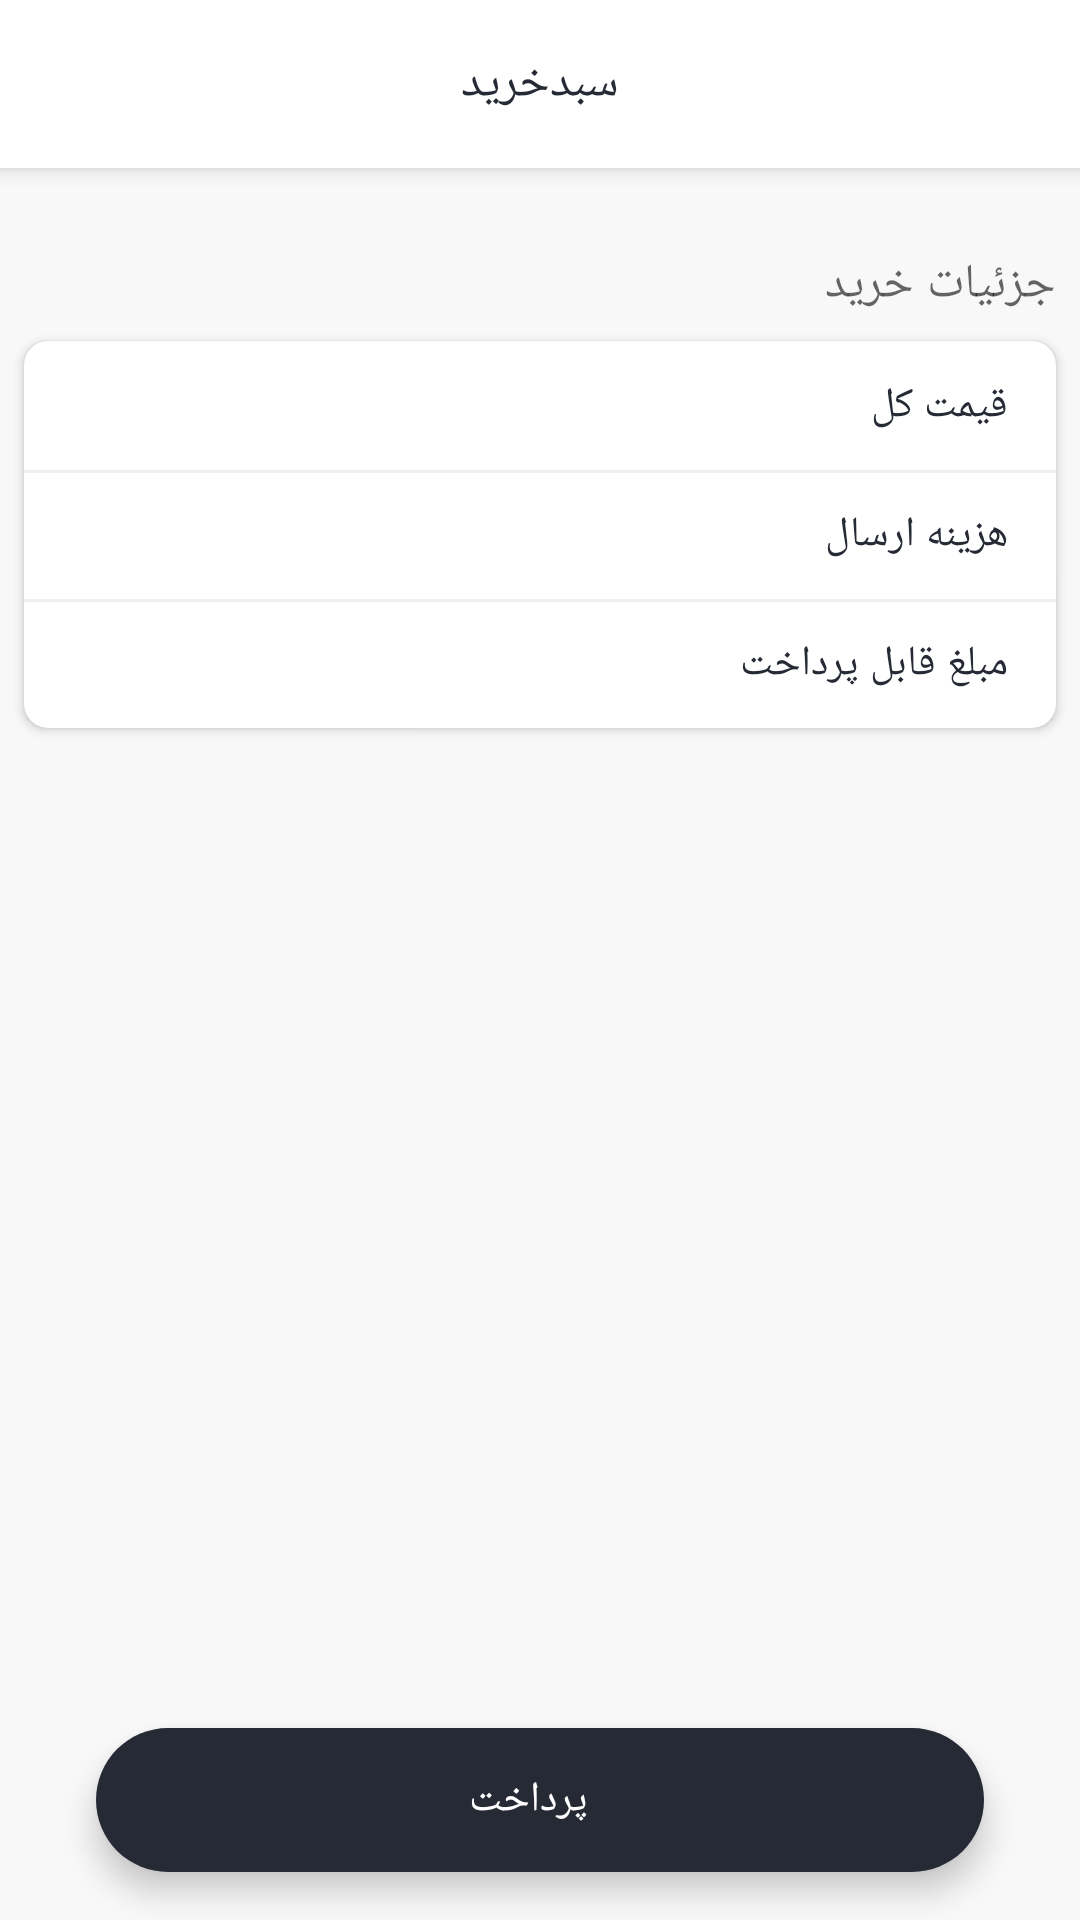

Write the Android layout XML for this screen, with the resource values it uses.
<!-- AndroidManifest.xml: application theme Theme.ECommerceNikeStore -->
<!-- res/layout/fragment_cart.xml -->
<?xml version="1.0" encoding="utf-8"?>
<androidx.coordinatorlayout.widget.CoordinatorLayout xmlns:android="http://schemas.android.com/apk/res/android"
    android:layout_width="match_parent"
    android:layout_height="match_parent"
    xmlns:tools="http://schemas.android.com/tools"
    android:background="#f8f8f8"
    xmlns:app="http://schemas.android.com/apk/res-auto">

    <com.google.android.material.appbar.AppBarLayout
        android:layout_width="match_parent"
        android:layout_height="56dp">
        <FrameLayout
            android:layout_width="match_parent"
            android:layout_height="match_parent"
            android:background="?colorOnPrimary">
            <TextView
                android:layout_width="wrap_content"
                android:layout_height="wrap_content"
                android:textAppearance="@style/TextAppearance.ECommerceNikeStore.Headline6"
                android:text="@string/shopping_cart"
                android:layout_gravity="center"
                />
        </FrameLayout>
    </com.google.android.material.appbar.AppBarLayout>

    <com.google.android.material.floatingactionbutton.ExtendedFloatingActionButton
        android:id="@+id/paymentButton"
        android:layout_width="match_parent"
        android:layout_height="wrap_content"
        android:layout_gravity="bottom"
        android:layout_marginBottom="16sp"
        android:text="@string/payment"
        android:gravity="center"
        android:fontFamily="@font/primary_bold"
        android:layout_marginHorizontal="32dp"/>

    <ScrollView
        android:layout_width="match_parent"
        android:layout_height="match_parent">
        <LinearLayout
            android:layout_width="match_parent"
            android:layout_height="wrap_content"
            android:layout_marginTop="56dp"
            android:orientation="vertical">
            <androidx.recyclerview.widget.RecyclerView
                android:id="@+id/cartItemRecyclerView"
                android:layout_width="match_parent"
                android:layout_height="wrap_content"
                android:paddingTop="4dp"
                android:clipToPadding="false"
                app:layout_behavior="com.google.android.material.appbar.AppBarLayout$ScrollingViewBehavior"/>
            <LinearLayout
                android:id="@+id/purchaseDetailLayout"
                android:orientation="vertical"
                android:layoutDirection="rtl"
                android:layout_marginTop="16dp"
                android:layout_width="match_parent"
                android:layout_height="wrap_content">
                <TextView
                    android:layout_width="wrap_content"
                    android:layout_height="wrap_content"
                    android:textColor="?android:textColorSecondary"
                    android:paddingVertical="16dp"
                    android:padding="8dp"
                    android:textAppearance="@style/TextAppearance.ECommerceNikeStore.Headline6"
                    android:text="@string/purchaseDetail"/>
                <com.google.android.material.card.MaterialCardView
                    android:layout_width="match_parent"
                    app:cardCornerRadius="8dp"
                    app:cardElevation="2dp"
                    android:layout_marginStart="8dp"
                    android:layout_marginEnd="8dp"
                    android:layout_marginBottom="150dp"
                    android:layout_height="wrap_content">

                    <androidx.constraintlayout.widget.ConstraintLayout
                        android:layout_width="match_parent"
                        android:layout_height="match_parent"
                        android:paddingBottom="12dp">

                        <TextView
                            android:id="@+id/titleTotalText"
                            android:layout_width="wrap_content"
                            android:layout_height="wrap_content"
                            android:layout_marginStart="16dp"
                            android:layout_marginTop="12dp"
                            android:text="@string/totalPrice"
                            android:textAppearance="?textAppearanceBody1"
                            app:layout_constraintStart_toStartOf="parent"
                            app:layout_constraintTop_toTopOf="parent" />

                        <TextView
                            android:id="@+id/titleShippingCostTv"
                            android:layout_width="wrap_content"
                            android:layout_height="wrap_content"
                            android:layout_marginTop="24dp"
                            android:text="@string/shippingCost"
                            android:textAppearance="?textAppearanceBody1"
                            app:layout_constraintStart_toStartOf="@id/titleTotalText"
                            app:layout_constraintTop_toBottomOf="@id/titleTotalText" />

                        <TextView
                            android:id="@+id/titlePayableTv"
                            android:layout_width="wrap_content"
                            android:layout_height="wrap_content"
                            android:layout_marginTop="24dp"
                            android:text="@string/payablePrice"
                            android:textAppearance="?textAppearanceBody1"
                            app:layout_constraintStart_toStartOf="@id/titleShippingCostTv"
                            app:layout_constraintTop_toBottomOf="@id/titleShippingCostTv" />

                        <TextView
                            android:id="@+id/totalPriceTV"
                            android:layout_width="wrap_content"
                            android:layout_height="wrap_content"
                            android:layout_marginEnd="16dp"
                            android:fontFamily="@font/primary_bold"
                            android:textAppearance="?textAppearanceBody1"
                            android:textStyle="bold"
                            app:layout_constraintBottom_toBottomOf="@id/titleTotalText"
                            app:layout_constraintEnd_toEndOf="parent"
                            app:layout_constraintTop_toTopOf="@id/titleTotalText"
                            tools:text="13212312" />

                        <TextView
                            android:id="@+id/shippingCostTV"
                            android:layout_width="wrap_content"
                            android:layout_height="wrap_content"
                            android:fontFamily="@font/primary_bold"
                            android:textAppearance="?textAppearanceBody1"
                            android:textStyle="bold"
                            app:layout_constraintBottom_toBottomOf="@id/titleShippingCostTv"
                            app:layout_constraintEnd_toEndOf="@id/totalPriceTV"
                            app:layout_constraintTop_toTopOf="@id/titleShippingCostTv"
                            tools:text="13212312" />

                        <TextView
                            android:id="@+id/payablePriceTV"
                            android:layout_width="wrap_content"
                            android:layout_height="wrap_content"
                            android:fontFamily="@font/primary_bold"
                            android:textAppearance="?textAppearanceBody1"
                            android:textStyle="bold"
                            app:layout_constraintBottom_toBottomOf="@id/titlePayableTv"
                            app:layout_constraintEnd_toEndOf="@id/shippingCostTV"
                            app:layout_constraintTop_toTopOf="@id/titlePayableTv"
                            tools:text="13212312" />
                        <View
                            android:id="@+id/view2"
                            android:layout_width="0dp"
                            android:layout_height="1dp"
                            android:layout_marginTop="12dp"
                            android:background="?dividerColor"
                            app:layout_constraintEnd_toEndOf="parent"
                            app:layout_constraintStart_toStartOf="parent"
                            app:layout_constraintTop_toBottomOf="@+id/titleTotalText" />

                        <View
                            android:layout_width="0dp"
                            android:layout_height="1dp"
                            android:background="?dividerColor"
                            android:layout_marginTop="12dp"
                            app:layout_constraintEnd_toEndOf="parent"
                            app:layout_constraintStart_toStartOf="parent"
                            app:layout_constraintTop_toBottomOf="@+id/titleShippingCostTv" />
                    </androidx.constraintlayout.widget.ConstraintLayout>
                </com.google.android.material.card.MaterialCardView>
            </LinearLayout>
        </LinearLayout>

    </ScrollView>
</androidx.coordinatorlayout.widget.CoordinatorLayout>
<!-- resources referenced by this layout -->
<resources>
  <string name="payablePrice">مبلغ قابل پرداخت</string>
  <string name="payment">پرداخت</string>
  <string name="purchaseDetail">جزئیات خرید</string>
  <string name="shippingCost">هزینه ارسال</string>
  <string name="shopping_cart">سبدخرید</string>
  <string name="totalPrice">قیمت کل</string>
  <style name="TextAppearance.ECommerceNikeStore.Headline6" parent="TextAppearance.MaterialComponents.Headline6">
      <item name="fontFamily">@font/primary_bold</item>
      <item name="android:fontFamily">@font/primary_bold</item>
      <item name="android:textSize">16sp</item>
      <item name="android:textColor">@color/black</item>
    </style>
  <color name="black">#262A35</color>
  <color name="blue">#217CF3</color>
  <color name="white">#FFFFFFFF</color>
  <color name="gray">#EFEFEF</color>
  <style name="TextAppearance.ECommerceNikeStore.Headline1" parent="TextAppearance.MaterialComponents.Headline1" />
  <style name="TextAppearance.ECommerceNikeStore.Headline2" parent="TextAppearance.MaterialComponents.Headline2" />
  <style name="TextAppearance.ECommerceNikeStore.Headline3" parent="TextAppearance.MaterialComponents.Headline3" />
  <style name="TextAppearance.ECommerceNikeStore.Headline4" parent="TextAppearance.MaterialComponents.Headline4" />
  <style name="TextAppearance.ECommerceNikeStore.Headline5" parent="TextAppearance.MaterialComponents.Headline5">
      <item name="android:textSize">18sp</item>
      <item name="android:textColor">?colorOnBackground</item>
    </style>
  <style name="TextAppearance.ECommerceNikeStore.Body1" parent="TextAppearance.MaterialComponents.Body1">
      <item name="android:textSize">14sp</item>
      <item name="fontFamily">@font/primary_regular</item>
      <item name="android:fontFamily">@font/primary_regular</item>
      <item name="android:textColor">?colorOnSurface</item>
    </style>
  <style name="TextAppearance.ECommerceNikeStore.Body2" parent="TextAppearance.MaterialComponents.Body2">
      <item name="android:textSize">12sp</item>
      <item name="android:textColor">?colorOnSurface</item>
    </style>
  <style name="TextAppearance.ECommerceNikeStore.Button" parent="TextAppearance.MaterialComponents.Button" />
  <style name="TextAppearance.ECommerceNikeStore.Caption" parent="TextAppearance.MaterialComponents.Caption" />
  <style name="TextAppearance.ECommerceNikeStore.Overline" parent="TextAppearance.MaterialComponents.Overline" />
  <style name="customNavigationBar" parent="Widget.MaterialComponents.BottomNavigationView">
          <item name="itemIconTint">@color/bottom_navigation_item_color</item>
          <item name="itemTextColor">@color/bottom_navigation_item_color</item>
          <item name="itemTextAppearanceActive">@style/bottomNavigationTextAppearanceItem</item>
          <item name="itemRippleColor">@color/bottom_navigation_item_ripple_color</item>
      </style>
  <style name="bottomNavigationTextAppearanceItem" parent="TextAppearance.ECommerceNikeStore.Caption">
          <item name="fontFamily">@font/primary_bold</item>
      </style>
</resources>
